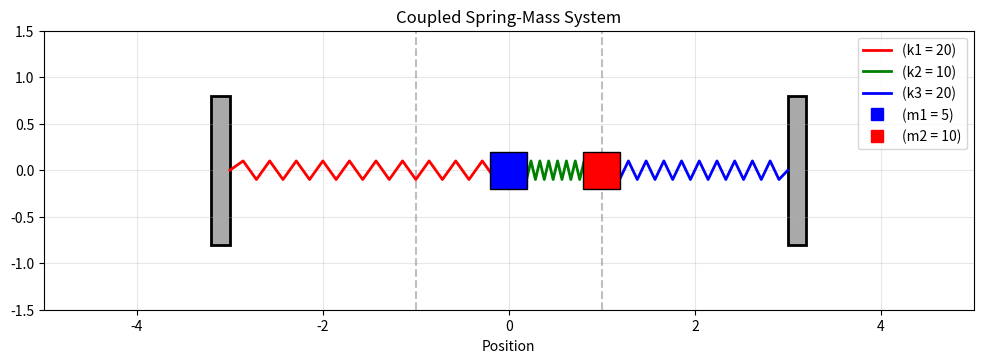

Write Python code to recreate this figure. (Note: this script raises an exception after producing the figure.)
import numpy as np
import matplotlib.pyplot as plt
from matplotlib.lines import Line2D
from scipy.integrate import solve_ivp
import matplotlib.animation as animation
from matplotlib.transforms import Affine2D
import matplotlib.patches as patches

#### Simulate coupled spring mass system
# assign constants
m1 = 5
m2 = 10
k1 = 20
k2 = 10
k3 = 20

# initial conditions
# resting mass position in respect to walls: m1 = -1, m2 = 1
x1_init = 1
x1_dot_init = 0
x2_init = 0
x2_dot_init = 0

# set simulation time and frames per second
t_final = 30
fps = 30

# system of differential equations
# y[0] = x1, y[1] = x1_dot, y[2] = x2, y[3] = x2_dot
def coupled_springs_ODE(t, y):
    x1, x1_dot, x2, x2_dot = y

    # equations derived in derive_CMSS.ipynb
    x1_ddot = (-k1*x1 + k2*(x2 - x1)) / m1
    x2_ddot = (-k2*(x2 - x1) - k3*x2) / m2

    return (x1_dot, x1_ddot, x2_dot, x2_ddot)

# solve ODE
sol = solve_ivp(coupled_springs_ODE, [0, t_final],
                (x1_init, x1_dot_init, x2_init, x2_dot_init),
                t_eval = np.linspace(0, t_final, t_final*fps+1))

# output
x1, x1_dot, x2, x2_dot = sol.y
t = sol.t

#### Animate coupled spring mass system
fig, ax = plt.subplots(figsize=(12, 6))
ax.set_xlim(-5, 5)
ax.set_ylim(-1.5, 1.5)
ax.set_aspect('equal')
ax.set_title('Coupled Spring-Mass System')
ax.set_xlabel('Position')
ax.grid(True, alpha=0.3)

# wall positions
wall1_x = -3
wall2_x = 3

# Equilibrium positions (where masses would be at rest)
eq1_x = wall1_x + 2  # Mass 1 equilibrium
eq2_x = wall2_x - 2  # Mass 2 equilibrium

# generate springs for both masses
def generate_spring_horizontal(n, length=1):
    """Generate a horizontal spring with n interior coils using an array"""
    data = np.zeros((2, n+2))   # [x; y]
    data[0, -1] = length    # end point
    data[1, :] = 0  # all y coordinates are 0

    for i in range(1, n+1):
        data[1, i] = 0.1 if i % 2 else -0.1 # coil vertical displacment
        data[0, i] = (i * length) / (n + 1) # coil spacing
    return data

# create springs
spring1_data = generate_spring_horizontal(20, length=1)
spring2_data = generate_spring_horizontal(20, length=1)
spring3_data = generate_spring_horizontal(20, length=1)

# create visualization objects
# walls
wall1 = ax.add_patch(plt.Rectangle((wall1_x-0.2, -0.8), 0.2, 1.6, fc='darkgray', ec='black', linewidth=2))
wall2 = ax.add_patch(plt.Rectangle((wall2_x, -0.8), 0.2, 1.6, fc='darkgray', ec='black', linewidth=2))

# springs
spring1 = Line2D(spring1_data[0, :], spring1_data[1, :], color='r', linewidth=2)
spring2 = Line2D(spring2_data[0, :], spring2_data[1, :], color='g', linewidth=2)
spring3 = Line2D(spring3_data[0, :], spring3_data[1, :], color='b', linewidth=2)

# masses
mass_size = 0.4
mass1 = ax.add_patch(patches.Rectangle((0, -mass_size/2), mass_size, mass_size,
                                       fc='blue', ec='black', zorder=3))
mass2 = ax.add_patch(patches.Rectangle((0, -mass_size/2), mass_size, mass_size,
                                       fc='red', ec='black', zorder=3))

# add equilibruim position markers
ax.axvline(x=eq1_x, color='gray', linestyle='--', alpha=0.5, label='Equilibrium')
ax.axvline(x=eq2_x, color='gray', linestyle='--', alpha=0.5)

# add all objects to plot
ax.add_line(spring1)
ax.add_line(spring2)
ax.add_line(spring3)

# add legend
custom_lines = [Line2D([0], [0], color='r', lw=2),
               Line2D([0], [0], color='g', lw=2),
               Line2D([0], [0], color='b', lw=2),
               Line2D([0], [0], color='blue', lw=0, marker='s', markersize=8),
               Line2D([0], [0], color='red', lw=0, marker='s', markersize=8)]
ax.legend(custom_lines, [f'(k1 = {k1})', f'(k2 = {k2})', f'(k3 = {k3})', f'(m1 = {m1})', f'(m2 = {m2})'], loc='upper right')

def animate(i):

    # Affine2D applies linear geometric transformations to plots. In this case the springs are stretched and compressed.

    # current positions - displacements from equilibrium
    pos1 = eq1_x + x1[i]  # Mass 1 position
    pos2 = eq2_x + x2[i]  # Mass 2 position
    
    # update mass positions
    mass1.set_xy((pos1 - mass_size/2, -mass_size/2))
    mass2.set_xy((pos2 - mass_size/2, -mass_size/2))
    
    # spring 1
    length1 = pos1 - wall1_x
    if length1 > 0:  # prevent negative lengths
        A1 = Affine2D().scale(length1, 1).get_matrix()
        spring1_data_new = np.matmul(A1, np.append(spring1_data, np.ones((1, 22)), axis=0))
        spring1.set_data(spring1_data_new[0, :] + wall1_x, spring1_data_new[1, :])
    
    # spring 2
    length2 = pos2 - pos1
    if length2 > 0:  # prevent negative lengths
        A2 = Affine2D().scale(length2, 1).get_matrix()
        spring2_data_new = np.matmul(A2, np.append(spring2_data, np.ones((1, 22)), axis=0))
        spring2.set_data(spring2_data_new[0, :] + pos1, spring2_data_new[1, :])
    
    # spring 3
    length3 = wall2_x - pos2
    if length3 > 0:  # prevent negative lengths
        A3 = Affine2D().scale(length3, 1).get_matrix()
        spring3_data_new = np.matmul(A3, np.append(spring3_data, np.ones((1, 22)), axis=0))
        spring3.set_data(spring3_data_new[0, :] + pos2, spring3_data_new[1, :])

    return spring1, spring2, spring3, mass1, mass2

# create animation
ani = animation.FuncAnimation(fig, animate, frames=len(t), blit=True, interval=1000/fps)
ffmpeg_writer = animation.FFMpegWriter(fps=fps)
ani.save('CMSS.mp4', writer=ffmpeg_writer)
